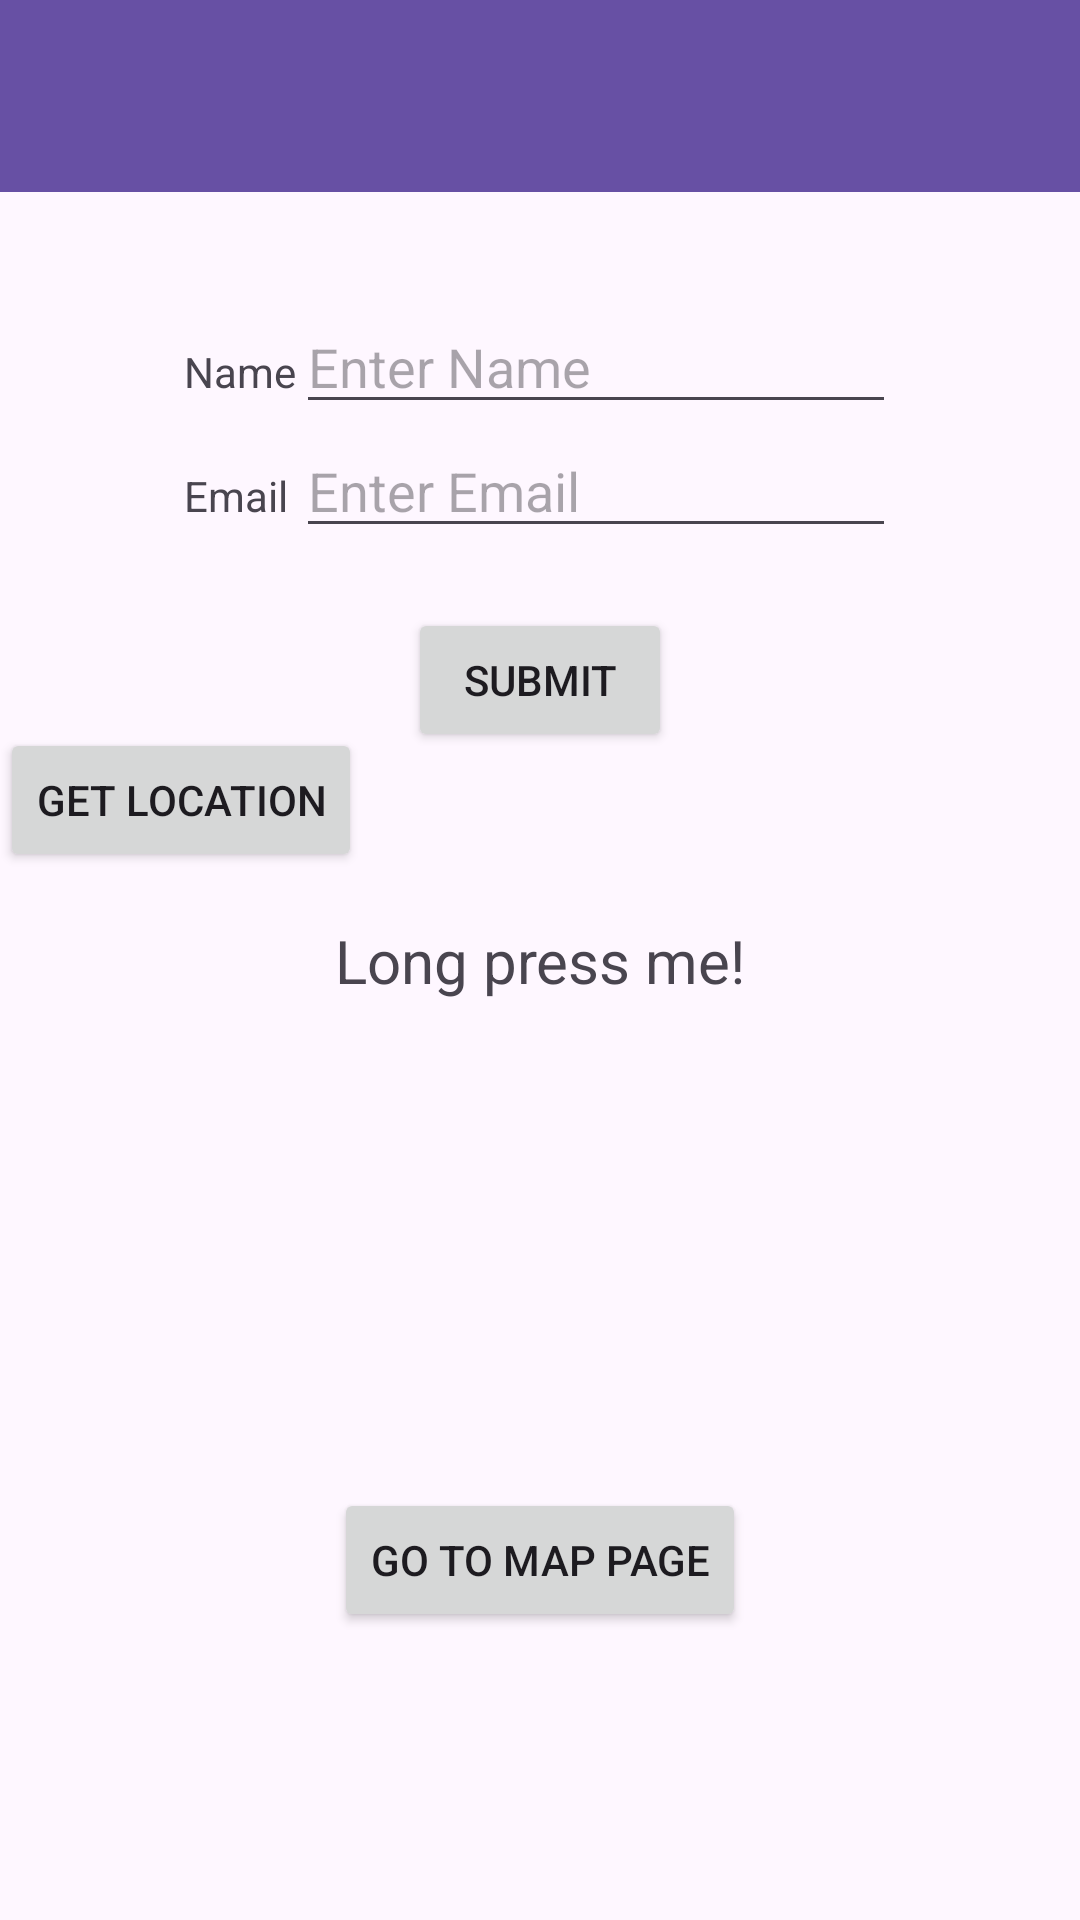

This screen was rendered from an Android layout file. Write that file and the resources it references.
<!-- AndroidManifest.xml: application theme Theme.Modpract -->
<!-- res/layout/activity_main.xml -->
<androidx.constraintlayout.widget.ConstraintLayout
    xmlns:android="http://schemas.android.com/apk/res/android"
    xmlns:app="http://schemas.android.com/apk/res-auto"
    xmlns:tools="http://schemas.android.com/tools"
    android:layout_width="match_parent"
    android:layout_height="match_parent">

    <androidx.appcompat.widget.Toolbar
        android:id="@+id/myToolbar"
        android:layout_width="0dp"
        android:layout_height="wrap_content"
        android:background="?attr/colorPrimary"
        android:theme="?attr/actionBarTheme"
        android:title="My Form"
        android:titleTextColor="@android:color/white"
        app:layout_constraintTop_toTopOf="parent"
        app:layout_constraintStart_toStartOf="parent"
        app:layout_constraintEnd_toEndOf="parent"/>
    <TextView
        android:id="@+id/myTextView"
        android:layout_width="wrap_content"
        android:layout_height="wrap_content"
        android:text="Long press me!"
        android:textSize="20sp"
        android:padding="16dp"
        app:layout_constraintTop_toTopOf="parent"
        app:layout_constraintStart_toStartOf="parent"
        app:layout_constraintEnd_toEndOf="parent"
        app:layout_constraintBottom_toBottomOf="parent" />

    <TableLayout
        android:id="@+id/myTable"
        android:layout_width="wrap_content"
        android:layout_height="wrap_content"
        app:layout_constraintTop_toTopOf="parent"
        app:layout_constraintStart_toStartOf="parent"
        app:layout_constraintEnd_toEndOf="parent"
        android:layout_marginTop="100dp">

        <TableRow>
            <TextView
                android:text="Name"
                android:layout_width="wrap_content"
                android:layout_height="wrap_content" />
            <EditText
                android:id="@+id/editName"
                android:layout_width="200dp"
                android:layout_height="wrap_content"
                android:hint="Enter Name" />
        </TableRow>

        <TableRow>
            <TextView
                android:text="Email"
                android:layout_width="wrap_content"
                android:layout_height="wrap_content" />
            <EditText
                android:id="@+id/editEmail"
                android:layout_width="200dp"
                android:layout_height="wrap_content"
                android:hint="Enter Email" />
        </TableRow>

    </TableLayout>

    <Button
        android:id="@+id/submitBtn"
        android:layout_width="wrap_content"
        android:layout_height="wrap_content"
        android:text="Submit"
        app:layout_constraintTop_toBottomOf="@id/myTable"
        app:layout_constraintStart_toStartOf="parent"
        app:layout_constraintEnd_toEndOf="parent"
        android:layout_marginTop="20dp" />

    <Button
        android:id="@+id/getLocationBtn"
        android:layout_width="wrap_content"
        android:layout_height="wrap_content"
        android:text="Get Location"
        app:layout_constraintBottom_toTopOf="@+id/myTextView"
        tools:ignore="MissingConstraints" />

    <TextView
        android:id="@+id/locationText"
        android:layout_width="wrap_content"
        android:layout_height="wrap_content"
        android:padding="16dp"
        app:layout_constraintBottom_toBottomOf="@id/myTextView"
        tools:ignore="MissingConstraints" />

    <Button
        android:id="@+id/btnGoToMap"
        android:layout_width="wrap_content"
        android:layout_height="wrap_content"
        android:text="Go to Map Page"
        app:layout_constraintBottom_toBottomOf="parent"
        app:layout_constraintEnd_toEndOf="parent"
        app:layout_constraintStart_toStartOf="parent"
        app:layout_constraintTop_toBottomOf="@+id/myTextView"
        android:layout_marginTop="50dp" />

</androidx.constraintlayout.widget.ConstraintLayout>
<!-- resources referenced by this layout -->
<resources>
  <style name="Theme.Modpract" parent="Base.Theme.Modpract" />
  <style name="Base.Theme.Modpract" parent="Theme.Material3.DayNight.NoActionBar">
          
          
      </style>
</resources>
